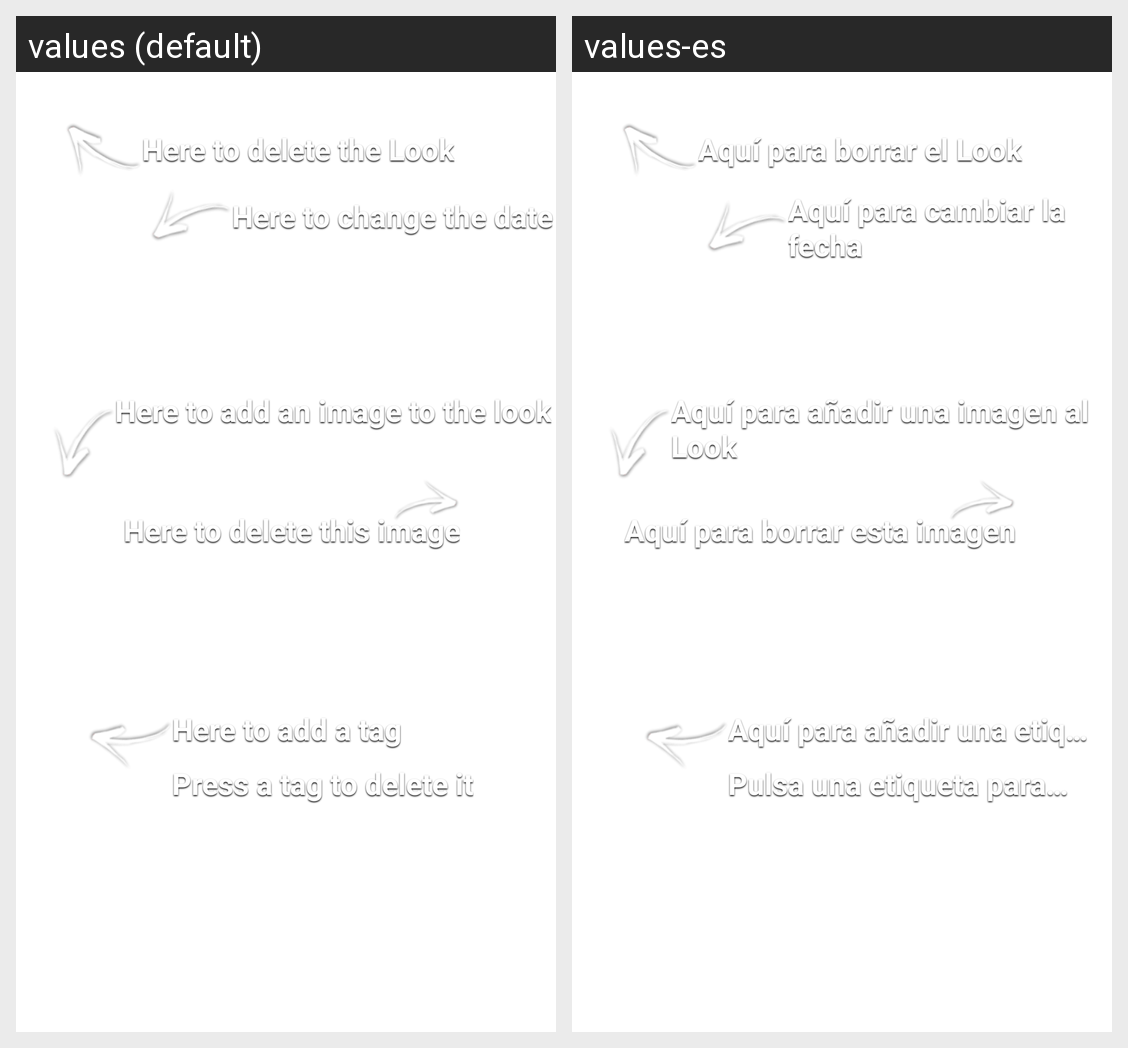

Locale-by-locale string values for the Android screen shown in this grid:
Android screen res/layout/help_screen4_fragment.xml rendered under 2 locales, left to right: values (default), values-es. Device: Nexus 5 (rendered at 1080×1920; each locale shown at half size, 540×960, under a caption strip naming it); theme AppTheme.
Strings drawn on this screen, with the default value and each locale's value (text and hints the layout hard-codes, and strings that could not be matched under every locale, appear in the picture but are not listed):

help_text4_1
  values: Here to delete the Look
  values-es: Aquí para borrar el Look

help_text4_2
  values: Here to change the date
  values-es: Aquí para cambiar la fecha

help_text4_3
  values: Here to add an image to the look
  values-es: Aquí para añadir una imagen al Look

help_text4_5
  values: Here to add a tag
  values-es: Aquí para añadir una etiqueta

help_text4_6
  values: Press a tag to delete it
  values-es: Pulsa una etiqueta para borrarla

help_text4_4
  values: Here to delete this image
  values-es: Aquí para borrar esta imagen
